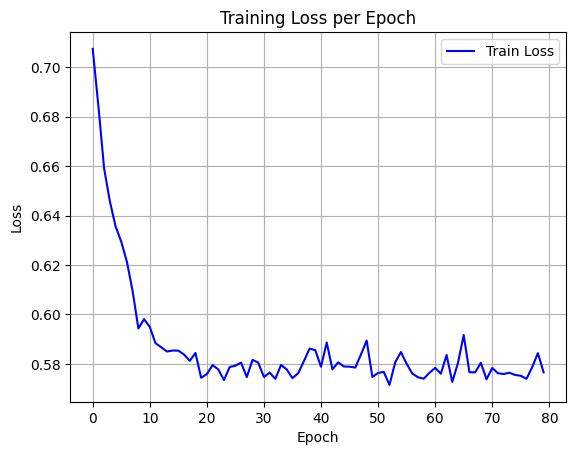

The file beside this chart, header and first rows:
epoch, train_loss
0, 0.7074
1, 0.6843
2, 0.6591
3, 0.6459
4, 0.6357
5, 0.6295
6, 0.6213
7, 0.6094
8, 0.5943
9, 0.5981
10, 0.595
11, 0.5884
12, 0.5867
13, 0.585
14, 0.5854
15, 0.5854
16, 0.5838
17, 0.5812
18, 0.5844
19, 0.5744
20, 0.5759
21, 0.5795
22, 0.5778
23, 0.5734
24, 0.5787
25, 0.5793
26, 0.5805
27, 0.5747
28, 0.5816
29, 0.5805
30, 0.5747
31, 0.5765
32, 0.5739
33, 0.5796
34, 0.5777
35, 0.5742
36, 0.5762
37, 0.5811
38, 0.5862
39, 0.5855
40, 0.5788
41, 0.5887
42, 0.5778
43, 0.5806
44, 0.5789
45, 0.5789
46, 0.5785
47, 0.5838
48, 0.5894
49, 0.5747
50, 0.5764
51, 0.5767
52, 0.5715
53, 0.5807
54, 0.5848
55, 0.58
56, 0.5761
57, 0.5746
58, 0.574
59, 0.5764
... 20 more rows
